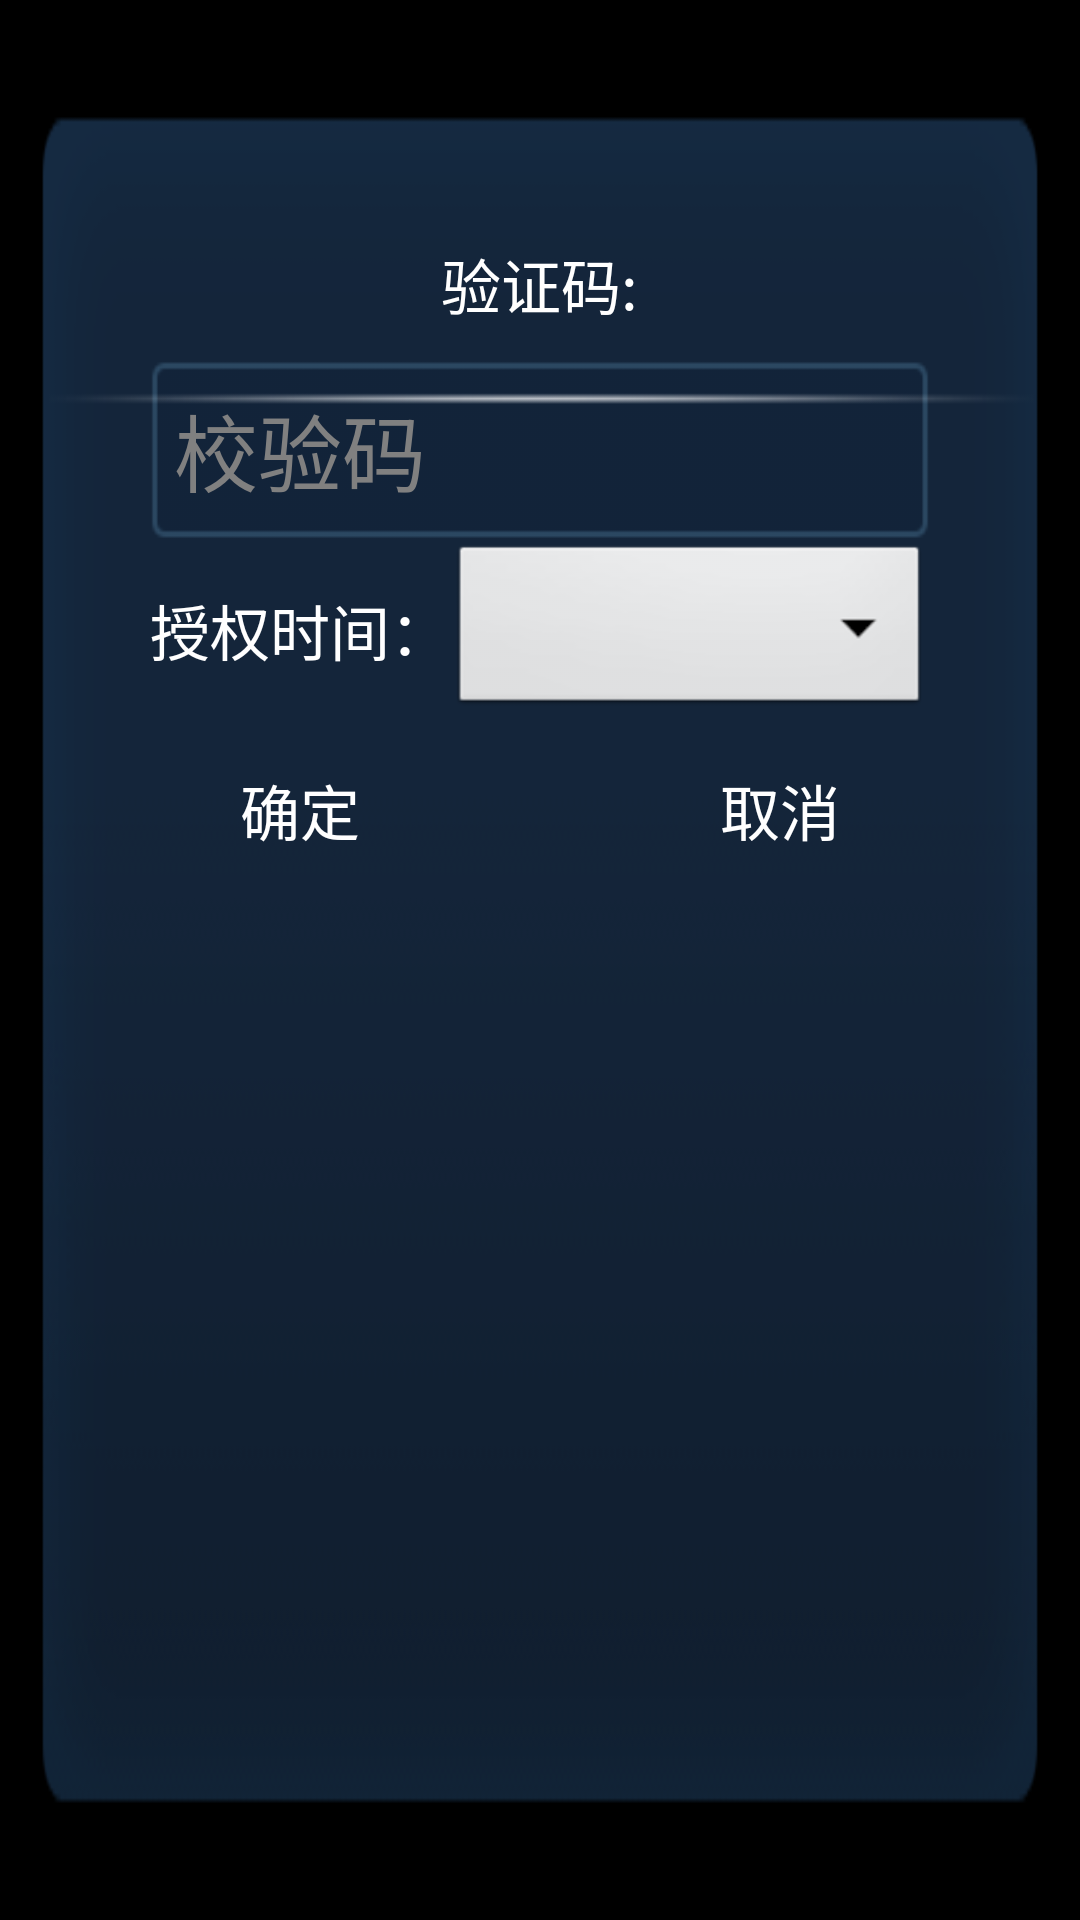

Here is an Android app screen rendered from its layout file. Give the layout XML and the strings, colors and styles it references.
<!-- AndroidManifest.xml: application theme android:Theme.NoTitleBar.Fullscreen -->
<!-- res/layout/adb_key_press.xml -->
<?xml version="1.0" encoding="utf-8"?>
<RelativeLayout xmlns:android="http://schemas.android.com/apk/res/android"
    android:layout_width="554dp"
    android:layout_height="354dp"
    android:background="@drawable/background_dialog"
    android:gravity="center_horizontal"
    android:orientation="vertical" >

    <LinearLayout
        android:layout_width="match_parent"
        android:layout_height="40dp"
        android:layout_marginTop="35dp"
        android:gravity="center_vertical"
        android:orientation="horizontal"
        android:paddingLeft="40dp"
        android:paddingRight="40dp" >

        <TextView
            android:id="@+id/title"
            android:layout_width="match_parent"
            android:layout_height="wrap_content"
            android:gravity="center"
            android:textColor="@color/white"
            android:textSize="20sp" />
    </LinearLayout>

    <LinearLayout
        android:layout_width="match_parent"
        android:layout_height="40dp"
        android:layout_marginTop="80dp"
        android:gravity="center"
        android:orientation="horizontal" >

        <TextView
            android:layout_width="wrap_content"
            android:layout_height="wrap_content"
            android:layout_gravity="center_horizontal"
            android:text="@string/check_code"
            android:textColor="@color/white"
            android:textSize="20sp" />

        <TextView
            android:id="@+id/check_code_id"
            android:layout_width="wrap_content"
            android:layout_height="wrap_content"
            android:layout_gravity="center_horizontal"
            android:singleLine="true"
            android:text=""
            android:textColor="@color/white"
            android:textSize="20sp" />
    </LinearLayout>

    <LinearLayout
        android:layout_width="match_parent"
        android:layout_height="180dp"
        android:layout_marginTop="60dp"
        android:gravity="center"
        android:orientation="vertical" >

        <EditText
            android:id="@+id/login_pswd"
            android:layout_width="260.0dip"
            android:layout_height="60.0dip"
            android:layout_marginTop="60dp"
            android:background="@drawable/edit_text"
            android:hint="@string/verify_code"
            android:inputType="textPassword"
            android:padding="8.0dip"
            android:textColor="@color/white"
            android:textSize="28sp" />

        <LinearLayout
            android:layout_width="260dp"
            android:layout_height="60dip"
            android:gravity="center"
            android:orientation="horizontal" >

            <TextView
                android:layout_width="wrap_content"
                android:layout_height="wrap_content"
                android:singleLine="true"
                android:text="@string/warrant_time"
                android:textColor="@color/white"
                android:textSize="20sp" />

            <Spinner
                android:id="@+id/adb_time_spinner"
                android:layout_width="0dp"
                android:layout_height="60dp"
                android:layout_weight="1" />
        </LinearLayout>
    </LinearLayout>

    <LinearLayout
        android:layout_width="match_parent"
        android:layout_height="wrap_content"
        android:layout_marginTop="240dp"
        android:gravity="center"
        android:orientation="horizontal" >

        <Button
            android:id="@+id/bt_ok"
            android:layout_width="120sp"
            android:layout_height="60sp"
            android:layout_gravity="center_horizontal"
            android:layout_margin="20sp"
            android:background="@drawable/buttonselector"
            android:focusable="true"
            android:nextFocusRight="@+id/bt_cancel"
            android:text="@string/but_yes"
            android:textColor="@color/white"
            android:textSize="20sp" >
        </Button>

        <Button
            android:id="@+id/bt_cancel"
            android:layout_width="120sp"
            android:layout_height="60sp"
            android:layout_gravity="center_horizontal"
            android:layout_margin="20sp"
            android:background="@drawable/buttonselector"
            android:focusable="true"
            android:nextFocusLeft="@id/bt_ok"
            android:text="@string/but_no"
            android:textColor="@color/white"
            android:textSize="20sp" >
        </Button>
    </LinearLayout>

</RelativeLayout>
<!-- resources referenced by this layout -->
<resources>
  <color name="white">#ffffffff</color>
  <!-- drawable background_dialog: png bitmap (drawable, 11572 bytes) -->
  <!-- drawable buttonselector (drawable) -->
  <?xml version="1.0" encoding="utf-8"?>
  <selector xmlns:android="http://schemas.android.com/apk/res/android" >
      <item android:state_focused="true" android:drawable="@drawable/select"/>
      <item android:drawable="@drawable/noselect"/>
  </selector>
  <!-- drawable edit_text: png bitmap (drawable, 324 bytes) -->
  <string name="but_no">取消</string>
  <string name="but_yes">确定</string>
  <string name="check_code">验证码:</string>
  <string name="verify_code">校验码</string>
  <string name="warrant_time">授权时间：</string>
</resources>
